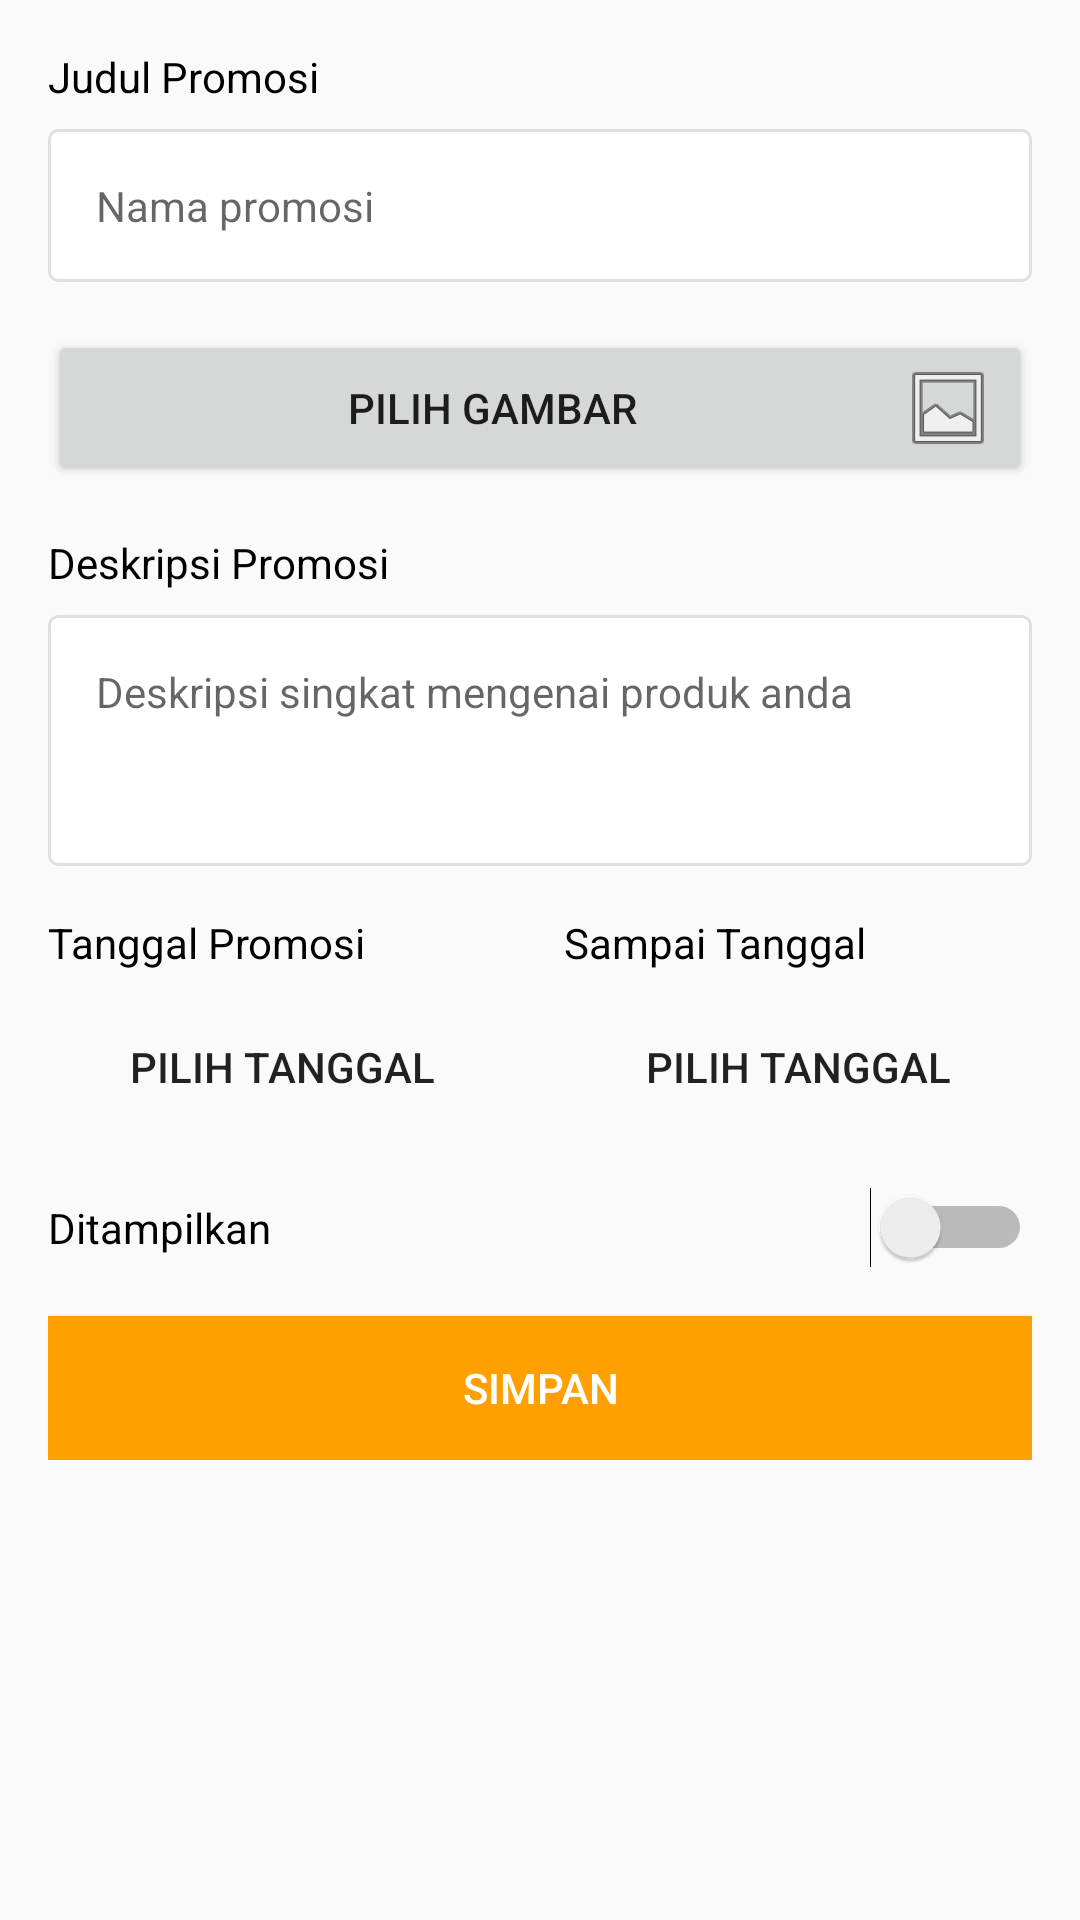

Produce the Android XML layout that renders to this screen, including the resource entries it uses.
<!-- AndroidManifest.xml: application theme AppTheme -->
<!-- res/layout/activity_tambah_promosi.xml -->
<?xml version="1.0" encoding="utf-8"?>
<android.support.constraint.ConstraintLayout xmlns:android="http://schemas.android.com/apk/res/android"
    xmlns:app="http://schemas.android.com/apk/res-auto"
    xmlns:tools="http://schemas.android.com/tools"
    android:layout_width="match_parent"
    android:layout_height="match_parent"
    tools:context=".TambahPromosi">

    <ScrollView
        android:layout_width="match_parent"
        android:layout_height="match_parent">

        <LinearLayout
            android:layout_width="match_parent"
            android:layout_height="match_parent"
            android:orientation="vertical"
            android:padding="16dp">

            <TextView
                android:layout_width="match_parent"
                android:layout_height="wrap_content"
                android:layout_marginBottom="8dp"
                android:layout_weight="1"
                android:text="Judul Promosi"
                android:textColor="@android:color/black" />

            <EditText
                android:id="@+id/text_nama"
                android:layout_width="match_parent"
                android:layout_height="wrap_content"
                android:layout_marginBottom="16dp"
                android:background="@drawable/border_input_selector"
                android:ems="10"
                android:hint="Nama promosi"
                android:inputType="textPersonName"
                android:padding="16dp"
                android:textColor="@android:color/black"
                android:textSize="14sp" />

            <Button
                android:id="@+id/btn_pilih"
                android:layout_width="match_parent"
                android:layout_height="wrap_content"
                android:layout_marginBottom="16dp"
                android:drawableRight="@android:drawable/ic_menu_gallery"
                android:text="Pilih Gambar" />

            <ImageView
                android:id="@+id/gambarnya"
                android:layout_width="200dp"
                android:layout_height="200dp"
                android:layout_gravity="center"
                android:layout_marginBottom="16dp"
                android:layout_weight="1"
                android:visibility="gone"
                app:srcCompat="@drawable/baseline_home_black_24dp" />

            <TextView
                android:layout_width="match_parent"
                android:layout_height="wrap_content"
                android:layout_marginBottom="8dp"
                android:layout_weight="1"
                android:text="Deskripsi Promosi"
                android:textColor="@android:color/black" />

            <EditText
                android:id="@+id/text_deskripsi"
                android:layout_width="match_parent"
                android:layout_height="wrap_content"
                android:layout_marginBottom="16dp"
                android:layout_weight="1"
                android:background="@drawable/border_input_selector"
                android:ems="10"
                android:gravity="top"
                android:hint="Deskripsi singkat mengenai produk anda"
                android:inputType="textMultiLine|textPersonName"
                android:lines="3"
                android:padding="16dp"
                android:textColor="@android:color/black"
                android:textSize="14sp" />

            <LinearLayout
                android:layout_width="match_parent"
                android:layout_height="match_parent"
                android:layout_marginBottom="16dp"
                android:layout_weight="1"
                android:orientation="horizontal">

                <LinearLayout
                    android:layout_width="match_parent"
                    android:layout_height="match_parent"
                    android:layout_marginRight="8dp"
                    android:layout_weight="1"
                    android:orientation="vertical">

                    <TextView
                        android:layout_width="match_parent"
                        android:layout_height="wrap_content"
                        android:layout_marginBottom="8dp"
                        android:layout_weight="1"
                        android:text="Tanggal Promosi"
                        android:textColor="@android:color/black" />

                    <Button
                        android:id="@+id/btn_mulai"
                        android:layout_width="match_parent"
                        android:layout_height="wrap_content"
                        android:layout_weight="1"
                        android:background="@drawable/common_google_signin_btn_icon_light_normal_background"
                        android:text="Pilih Tanggal" />

                </LinearLayout>

                <LinearLayout
                    android:layout_width="match_parent"
                    android:layout_height="match_parent"
                    android:layout_marginLeft="8dp"
                    android:layout_weight="1"
                    android:orientation="vertical">

                    <TextView
                        android:layout_width="match_parent"
                        android:layout_height="wrap_content"
                        android:layout_marginBottom="8dp"
                        android:layout_weight="1"
                        android:text="Sampai Tanggal"
                        android:textColor="@android:color/black" />

                    <Button
                        android:id="@+id/btn_selesai"
                        android:layout_width="match_parent"
                        android:layout_height="wrap_content"
                        android:layout_weight="1"
                        android:background="@drawable/common_google_signin_btn_icon_light_normal_background"
                        android:text="Pilih Tanggal" />

                </LinearLayout>

            </LinearLayout>

            <Switch
                android:id="@+id/ditampilkan"
                android:layout_width="match_parent"
                android:layout_height="wrap_content"
                android:layout_weight="1"
                android:text="Ditampilkan" />

            <Button
                android:id="@+id/btn_simpan"
                android:layout_width="match_parent"
                android:layout_height="wrap_content"
                android:layout_marginTop="16dp"
                android:background="@drawable/btn_primary"
                android:text="Simpan"
                android:textColor="@color/white" />

        </LinearLayout>
    </ScrollView>

</android.support.constraint.ConstraintLayout>
<!-- resources referenced by this layout -->
<resources>
  <color name="white">#FFFFFF</color>
  <!-- drawable border_input_selector (drawable) -->
  <?xml version="1.0" encoding="utf-8"?>
  <selector xmlns:android="http://schemas.android.com/apk/res/android">
  
      <item android:state_selected="true" android:drawable="@drawable/border_input_noselect" />
      <item android:state_pressed="true" android:drawable="@drawable/border_input_select" />
      <item android:state_focused="true" android:drawable="@drawable/border_input_select" />
      <item android:drawable="@drawable/border_input_noselect" />
  </selector>
  <!-- drawable btn_primary (drawable) -->
  <?xml version="1.0" encoding="utf-8"?>
  <selector xmlns:android="http://schemas.android.com/apk/res/android">
  
      <item android:state_selected="true" android:drawable="@color/colorAccent" />
      <item android:state_pressed="true" android:drawable="@color/colorAccentDark" />
      <item android:drawable="@color/colorAccent" />
  </selector>
  <style name="AppTheme" parent="Theme.AppCompat.Light.DarkActionBar">
          
          <item name="colorPrimary">@color/colorPrimary</item>
          <item name="colorPrimaryDark">@color/colorPrimaryDark</item>
          <item name="colorAccent">@color/colorAccent</item>
          
          <item name="alertDialogTheme">@style/MyAlertDialogStyle</item>
          <item name="alertDialogStyle">@style/MyAlertDialogStyle</item>
  
  
      </style>
  <!-- drawable border_input_noselect (drawable) -->
  <?xml version="1.0" encoding="utf-8"?>
  <layer-list xmlns:android="http://schemas.android.com/apk/res/android">
  
      <item>
          <shape
              android:shape="rectangle">
              <corners android:radius="3dp"/>
              <stroke android:width="1dp" android:color="@color/grey_300"/>
              <solid android:color="@color/white"/>
  
          </shape>
      </item>
  </layer-list>
  <!-- drawable border_input_select (drawable) -->
  <?xml version="1.0" encoding="utf-8"?>
  <layer-list xmlns:android="http://schemas.android.com/apk/res/android">
  
      <item>
          <shape
              android:shape="rectangle">
              <corners android:radius="3dp"/>
              <stroke android:width="1dp" android:color="@color/colorAccent"/>
              <solid android:color="@color/white"/>
  
          </shape>
      </item>
  </layer-list>
  <color name="colorAccent">#FFA000</color>
  <color name="colorAccentDark">#e48f00</color>
  <color name="colorPrimary">#039BE5</color>
  <color name="colorPrimaryDark">#0288D1</color>
  <style name="MyAlertDialogStyle" parent="Theme.AppCompat.Light.Dialog.Alert">
          <item name="android:background">@color/white</item>
          <item name="buttonBarPositiveButtonStyle">@style/MyAlertDialogButtonStyle</item>
          <item name="buttonBarNegativeButtonStyle">@style/MyAlertDialogButtonStyle</item>
          <item name="buttonBarNeutralButtonStyle">@style/MyAlertDialogButtonStyle</item>
      </style>
  <color name="grey_300">#E0E0E0</color>
  <style name="MyAlertDialogButtonStyle" parent="@style/Widget.AppCompat.Button.ButtonBar.AlertDialog">
          <item name="android:textColor">@color/colorAccent</item>
          <item name="android:textSize">@dimen/text_size_medium</item>
      </style>
</resources>
